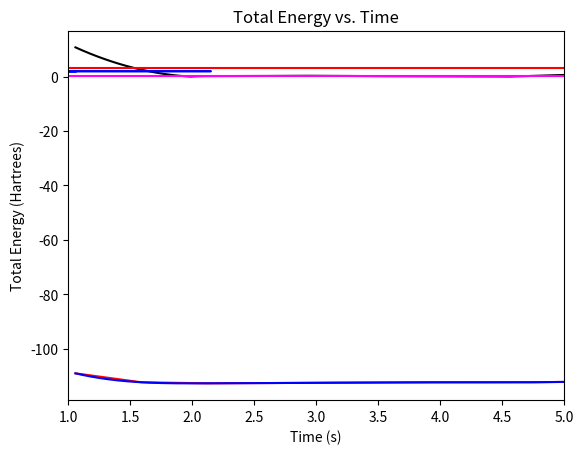

Reproduce this figure in Python.
import numpy as np
from matplotlib import pyplot as plt
from scipy.interpolate import InterpolatedUnivariateSpline

### create an array of 20 bond lengths spanning 0.5 - 3.5 angstroms
### but store in atomic units of length... note 1 angstrom = 1.88973 a.u. of length
r_array = np.linspace(0.561,3.087,10)*1.88973
print(r_array)

### fill in this array with your actual energy values... there should be 20 values in total!!!
E_array = [-109.0350050004,-112.3137052599, -112.6994904875, -112.5943503269, -112.4432190905, -112.3517396124, 
          -112.3147098978, -112.2973399066, -112.0120671242, -111.9948057317]


# TO see the plot of the PES, uncomment the following lines
plt.title('Potential Energy Surface')
plt.xlabel('Bond Length (a.u.)')
plt.ylabel('Potential Energy (a.u.)')
plt.plot(r_array, E_array, 'red')
plt.show()

### use cubic spline interpolation
order = 3
### form the interpolator object for the data
sE = InterpolatedUnivariateSpline(r_array, E_array, k=order)
### form a much finer grid
r_fine = np.linspace(1.06,5.0,200)
### compute the interpolated/extrapolated values for E on this grid
E_fine = sE(r_fine)
### plot the interpolated data
plt.title('Potential Energy Surface Using Spline Function')
plt.xlabel('Bond Length (a.u.)')
plt.ylabel('Potential Energy (a.u.)')
plt.plot(r_fine, E_fine, 'blue')
plt.show()

### minimum energy
minE = min(E_fine)

### take the derivative of potential
fE = sE.derivative()
### force is the negative of the derivative
F_fine = -1*fE(r_fine)

### plot the forces
plt.title('Bond Length vs. Force')
plt.xlabel('Bond Length (a.u.)')
plt.ylabel('Force (a.u.)')
plt.plot(r_fine, np.abs(F_fine), 'black')
plt.xlim(1,5)
plt.show()

### Find index of the PES where it has its global minimum
r_eq_idx = np.argmin(E_fine)
### find the value of the separation corresponding to that index
r_eq = r_fine[r_eq_idx]
### print equilibrium bond-length in atomic units and in angstroms
print("Equilibrium bond length is ",r_eq," atomic units")
print("Equilibrium bond length is ",r_eq*0.529," Angstroms")

### get second derivative of potential energy curve... recall that we fit a spline to
### to the first derivative already and called that spline function fE.
cE = fE.derivative()

### evaluate the second derivative at r_eq to get k
k = cE(r_eq)

### define reduced mass of CO as m_C * m_O /(m_C + m_O) where mass is in atomic units (electron mass = 1)
mu = 13625.

### define "ground-state" velocity:
v = np.sqrt( np.sqrt(k/mu)/(2*mu))

### get random position and velocity for CO within a reasonable range
r_init = np.random.uniform(0.75*r_eq,2*r_eq)
v_init = np.random.uniform(-2*v,2*v)

### print initial position and velocity
print("Initial separation is ",r_init, "atomic units")
print("Initial velocity is   ",v_init, "atomic units")
### establish time-step for integration to be 0.02 atomic units... this is about 0.01 femtoseconds
dt = 0.02

### get force on particle 
F_init = -1*fE(r_init)

### parameters for Langevin Equation: temperature and drag
### note that in atomic units, the Boltzmann constant is unity
temperature = 0.00026 # boiling point of CO in atomic units
gamma = 0.01;

### use parameters set above to get initial perturbation of force for Langevin dynamics
rp_init = np.sqrt(2*temperature*gamma*mu/dt)*np.random.normal(0,1)

def BBK(r_curr, v_init, rp_curr, gamma_val, temperature_val, mu, f_interp, dt):
    
    ### get acceleration at current time: (force + current perturbation on force)/mass - drag
    a_curr = (-1*f_interp(r_curr) + rp_curr)/mu - gamma_val*v_init
### THE ABOVE IS EQUATION 6 IN THE ASSIGNMENT DAS POSTED
    
    ### update velocity for half time step, for such a small time step can approximate dv = adt
### THINK ABOUT IT: DO YOU REALLY HAVE TO DO THIS STEP?
    v_halftime = v_init + a_curr*((0.5)*dt)
   
    ### use current acceleration and velocity to update position
### WRITE CODE IMPLEMENTING THE FORMULA YOU OBTAINED, AS PART OF EXERCISE 1, FOR r(t+dt) HERE
    r_fut = r_curr + ((v_init + a_curr)*(dt/2)) 
    
    ### calculate the rp_future
    
    rp_fut = np.sqrt(2*temperature_val*gamma_val*mu/dt)*np.random.normal(0,1)
    
    ### use rp_fut to get future acceleration a_fut (a_tilde at the future time in the assignment), 
    ### note that we cannot take future drag into account as we have not calculated our future velocity yet
### CODE IMPLEMENTING EQUATION 7 IN THE ASSIGNMENT DAS POSTED GOES HERE
    a_fut = (-1*(f_interp(r_fut)*dt) + (rp_fut*dt))/mu
    
    ### use current and future acceleration to get future velocity v_fut
    ### note that we have to "correct" our formula relative to the formula for velocity Verlet
    ### as we have not included our future drag in our future acceleration
    
    v_fut = (v_halftime + 0.5*a_fut*dt)/(1+0.5*gamma_val*dt)
### WRITE CODE IMPLEMENTING THE FORMULA YOU OBTAINED, AS PART OF EXERCISE 1, FOR r(t+dt) HERE
    r_fut = r_curr + ((v_init + a_curr)*(dt/2))     
    
    result = [r_fut, v_fut, rp_fut]
    
    return result

### how many updates do you want to perform?
N_updates = 200000

### Now use r_init and v_init and run velocity verlet update N_updates times, plot results
### these arrays will store the time, the position vs time, and the velocity vs time
r_vs_t = np.zeros(N_updates)
v_vs_t = np.zeros(N_updates)
e_vs_t = np.zeros(N_updates)
t_array = np.zeros(N_updates)

### first entry is the intial position and velocity
r_vs_t[0] = r_init
v_vs_t[0] = v_init
e_vs_t[0] = (sE(r_init)-minE)+0.5*mu*v_init**2

### first BBK update
result_array = BBK(r_init, v_init, rp_init, gamma, temperature, mu, fE, dt)

### do the update N_update-1 more times
for i in range(1,N_updates):
    tmp = BBK(result_array[0], result_array[1], result_array[2], gamma, temperature, mu, fE, dt)
    result_array = tmp
    t_array[i] = dt*i
    r_vs_t[i] = result_array[0]
    v_vs_t[i] = result_array[1]
    e_vs_t[i] = (sE(result_array[0])-minE)+0.5*mu*v_init**2

### Plot the trajectory of bondlength vs time:
plt.title('Change in Bond Length vs. Time')
plt.xlabel('Time (s)')
plt.ylabel('Bond Length (a.u.)')
plt.plot(t_array, r_vs_t, 'red')
plt.show()

### plot the phase space trajectory of position vs momentum
plt.title('Position vs. Momentum')
plt.xlabel('Position (a.u.)')
plt.ylabel('Momentum (a.u.)')
plt.plot(mu*v_vs_t, r_vs_t, 'blue')
plt.show()

### plot the total energy vs. time: does the average energy seem to converge?
plt.title('Total Energy vs. Time')
plt.xlabel('Time (s)')
plt.ylabel('Total Energy (Hartrees)')
plt.plot(t_array,e_vs_t,'magenta')
plt.show()

### mean energy for next to last and last ten thousand time steps: does each equal k_B*T? are they similar to each other?
print("Mean Energy for next to last 100000 time steps of the trajectory is ",np.mean(e_vs_t[(N_updates-20000):(N_updates-10000)])," Hartrees")
print("Mean Energy for last 100000 time steps of the trajectory is ",np.mean(e_vs_t[(N_updates-10000):N_updates])," Hartrees")
print("Energy converges to", np.mean(e_vs_t[(0):N_updates]), "Hartrees.")
